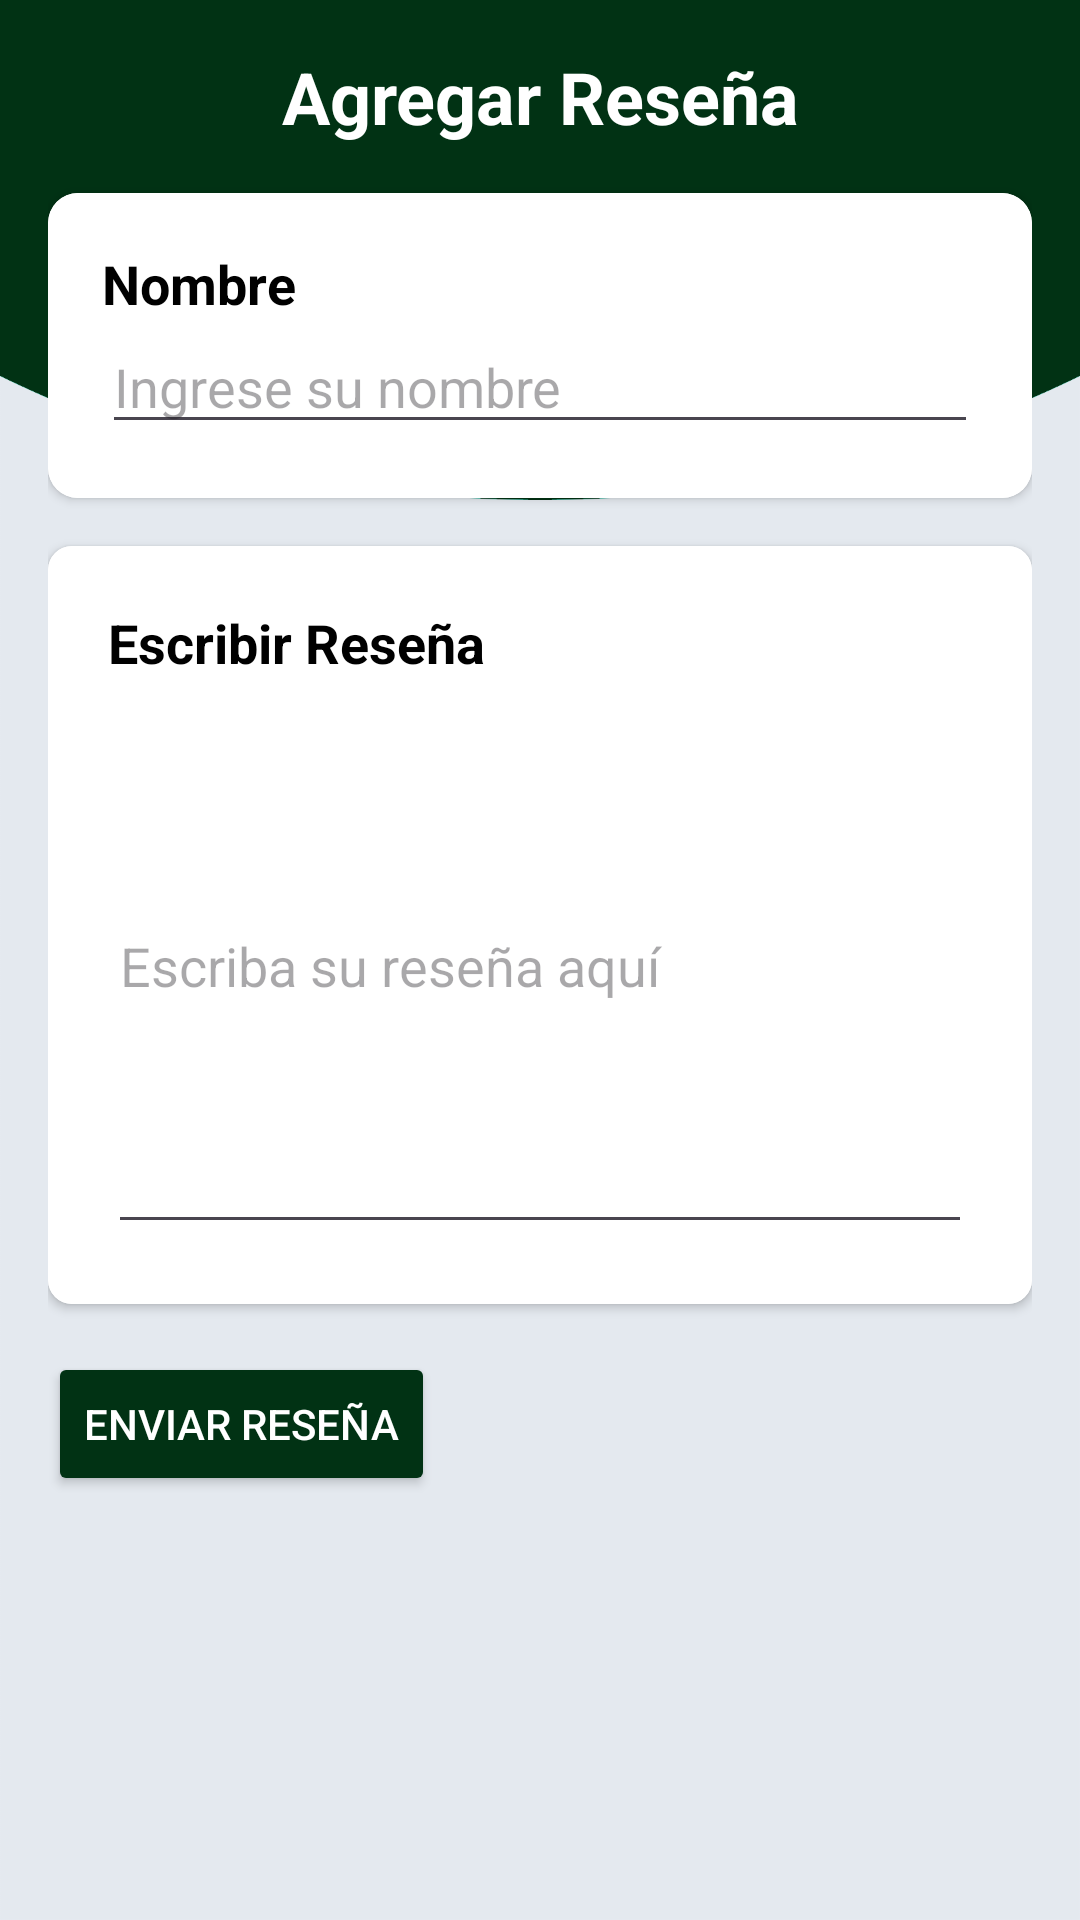

Android layout source for this screen:
<!-- AndroidManifest.xml: application theme Theme.PROYECTOHPAMINA -->
<!-- res/layout/activity_agregar_resena.xml -->
<?xml version="1.0" encoding="utf-8"?>
<LinearLayout xmlns:android="http://schemas.android.com/apk/res/android"
    android:layout_width="match_parent"
    android:layout_height="match_parent"
    xmlns:app="http://schemas.android.com/apk/res-auto"
    android:orientation="vertical"
    android:background="@drawable/background"
    android:padding="16dp">
    <TextView
        android:layout_width="match_parent"
        android:layout_height="wrap_content"
        android:text="Agregar Reseña"
        android:textSize="24sp"
        android:textStyle="bold"
        android:textColor="@color/white"
        android:gravity="center"
        android:layout_marginBottom="16dp"/>

    
    <androidx.cardview.widget.CardView
        android:layout_width="match_parent"
        android:layout_height="wrap_content"
        android:layout_marginBottom="16dp"
        app:cardCornerRadius="10dp">

        <LinearLayout
            android:layout_width="match_parent"
            android:layout_height="wrap_content"
            android:orientation="vertical"
            android:background="@color/white"
            android:padding="18dp">

            <TextView
                android:layout_width="match_parent"
                android:layout_height="wrap_content"
                android:text="Nombre"
                android:textColor="@color/black"
                android:textSize="18sp"
                android:textStyle="bold"/>

            <EditText
                android:id="@+id/editTextNombre"
                android:layout_width="match_parent"
                android:layout_height="wrap_content"
                android:textColor="@color/black"
                android:hint="Ingrese su nombre"/>
        </LinearLayout>
    </androidx.cardview.widget.CardView>

    
    <androidx.cardview.widget.CardView
        android:layout_width="match_parent"
        android:layout_height="wrap_content"
        android:layout_marginBottom="16dp"
        app:cardCornerRadius="8dp">

        <LinearLayout
            android:layout_width="match_parent"
            android:layout_height="wrap_content"
            android:orientation="vertical"
            android:background="@color/white"
            android:padding="20dp">

            <TextView
                android:layout_width="match_parent"
                android:layout_height="wrap_content"
                android:text="Escribir Reseña"
                android:textColor="@color/black"
                android:textSize="18sp"
                android:textStyle="bold"/>

            <EditText
                android:id="@+id/editTextResena"
                android:layout_width="match_parent"
                android:layout_height="wrap_content"
                android:hint="Escriba su reseña aquí"
                android:textColor="@color/black"
                android:inputType="textMultiLine"
                android:minLines="8"/>
        </LinearLayout>
    </androidx.cardview.widget.CardView>

    
    <Button
        android:id="@+id/btnEnviarResena"
        android:layout_width="wrap_content"
        android:layout_height="wrap_content"
        android:backgroundTint="#013214"
        android:textColor="@color/white"
        android:layout_centerInParent="true"
        android:text="Enviar Reseña" />
</LinearLayout>
<!-- resources referenced by this layout -->
<resources>
  <!-- drawable background: png bitmap (drawable, 13886 bytes) -->
  <style name="Theme.PROYECTOHPAMINA" parent="Base.Theme.PROYECTOHPAMINA" />
  <style name="Base.Theme.PROYECTOHPAMINA" parent="Theme.Material3.DayNight.NoActionBar">
          
          
      </style>
  <!-- not gathered from this repository: default colours our renderer supplied (Android Studio template values) -->
  <color name="black">#FF000000</color>
  <color name="white">#FFFFFFFF</color>
</resources>
